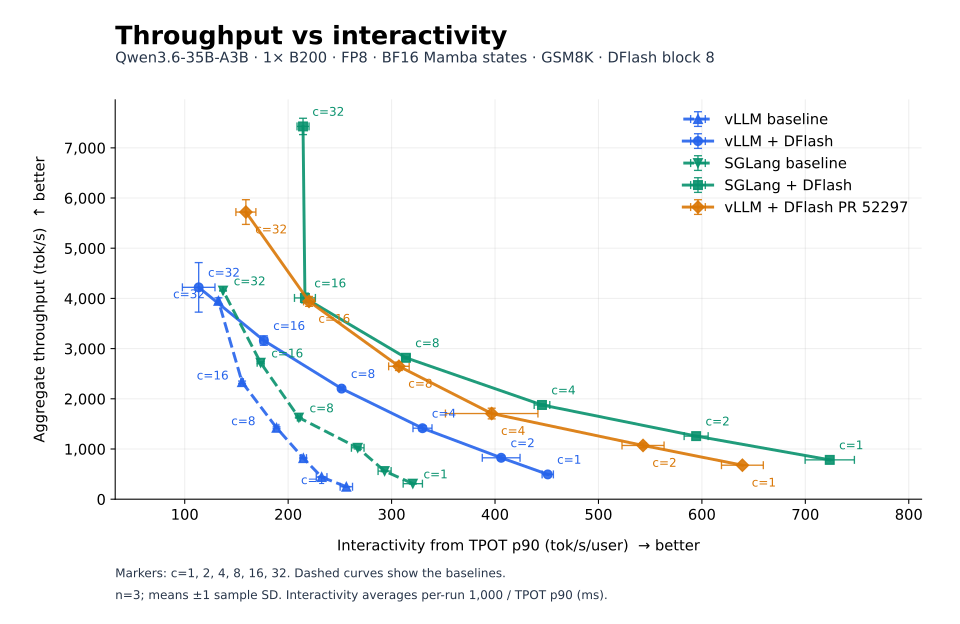

The file beside this chart, header and first rows:
variant, concurrency, throughput_tokens_s, tpot_p90_ms, interactivity_tokens_s, throughput_std, interactivity_std, n, configuration, pareto_optimal
pr2_dflash, 1, 677.2, 1.566, 639.2, 4.699, 20.23, 3, vLLM + DFlash PR 52297, False
pr2_dflash, 2, 1071, 1.843, 543.1, 48.19, 20.33, 3, vLLM + DFlash PR 52297, False
pr2_dflash, 4, 1707, 2.543, 396.8, 106.2, 44.72, 3, vLLM + DFlash PR 52297, False
pr2_dflash, 8, 2648, 3.259, 307.1, 82.63, 9.921, 3, vLLM + DFlash PR 52297, False
pr2_dflash, 16, 3941, 4.544, 220.2, 98.4, 5.268, 3, vLLM + DFlash PR 52297, True
pr2_dflash, 32, 5721, 6.299, 159.1, 246.2, 9.661, 3, vLLM + DFlash PR 52297, False
sglang_baseline, 1, 309.8, 3.122, 320.5, 8.481, 9.308, 3, SGLang baseline, False
sglang_baseline, 2, 560.3, 3.411, 293.2, 12.34, 6.305, 3, SGLang baseline, False
sglang_baseline, 4, 1023, 3.743, 267.3, 22.08, 6.095, 3, SGLang baseline, False
sglang_baseline, 8, 1626, 4.754, 210.3, 9.614, 1.431, 3, SGLang baseline, False
sglang_baseline, 16, 2719, 5.769, 173.4, 20.07, 3.34, 3, SGLang baseline, False
sglang_baseline, 32, 4156, 7.297, 137, 9.178, 0.4585, 3, SGLang baseline, False
sglang_dflash, 1, 783.3, 1.383, 723.6, 10.16, 23.82, 3, SGLang + DFlash, True
sglang_dflash, 2, 1257, 1.683, 594.4, 13.16, 11.61, 3, SGLang + DFlash, True
sglang_dflash, 4, 1877, 2.246, 445.4, 23.02, 7.551, 3, SGLang + DFlash, True
sglang_dflash, 8, 2817, 3.187, 313.9, 24.2, 3.743, 3, SGLang + DFlash, True
sglang_dflash, 16, 4009, 4.632, 216.2, 96.72, 10.12, 3, SGLang + DFlash, True
sglang_dflash, 32, 7426, 4.667, 214.4, 162.4, 5.802, 3, SGLang + DFlash, True
vllm_baseline, 1, 248.2, 3.904, 256.2, 5.782, 5.988, 3, vLLM baseline, False
vllm_baseline, 2, 441.4, 4.305, 232.4, 10.27, 5.16, 3, vLLM baseline, False
vllm_baseline, 4, 818.1, 4.659, 214.7, 10.16, 3.02, 3, vLLM baseline, False
vllm_baseline, 8, 1422, 5.298, 188.8, 18.02, 2.208, 3, vLLM baseline, False
vllm_baseline, 16, 2332, 6.434, 155.4, 21.4, 1.283, 3, vLLM baseline, False
vllm_baseline, 32, 3951, 7.544, 132.6, 59.56, 1.306, 3, vLLM baseline, False
vllm_dflash, 1, 493.8, 2.218, 451, 9.026, 5.445, 3, vLLM + DFlash, False
vllm_dflash, 2, 824.8, 2.467, 405.9, 41.38, 18.25, 3, vLLM + DFlash, False
vllm_dflash, 4, 1414, 3.033, 329.9, 51.12, 9.181, 3, vLLM + DFlash, False
vllm_dflash, 8, 2203, 3.974, 251.7, 30.23, 1.768, 3, vLLM + DFlash, False
vllm_dflash, 16, 3161, 5.667, 176.5, 94.33, 3.532, 3, vLLM + DFlash, False
vllm_dflash, 32, 4221, 8.931, 113.5, 493.5, 15.75, 3, vLLM + DFlash, False
